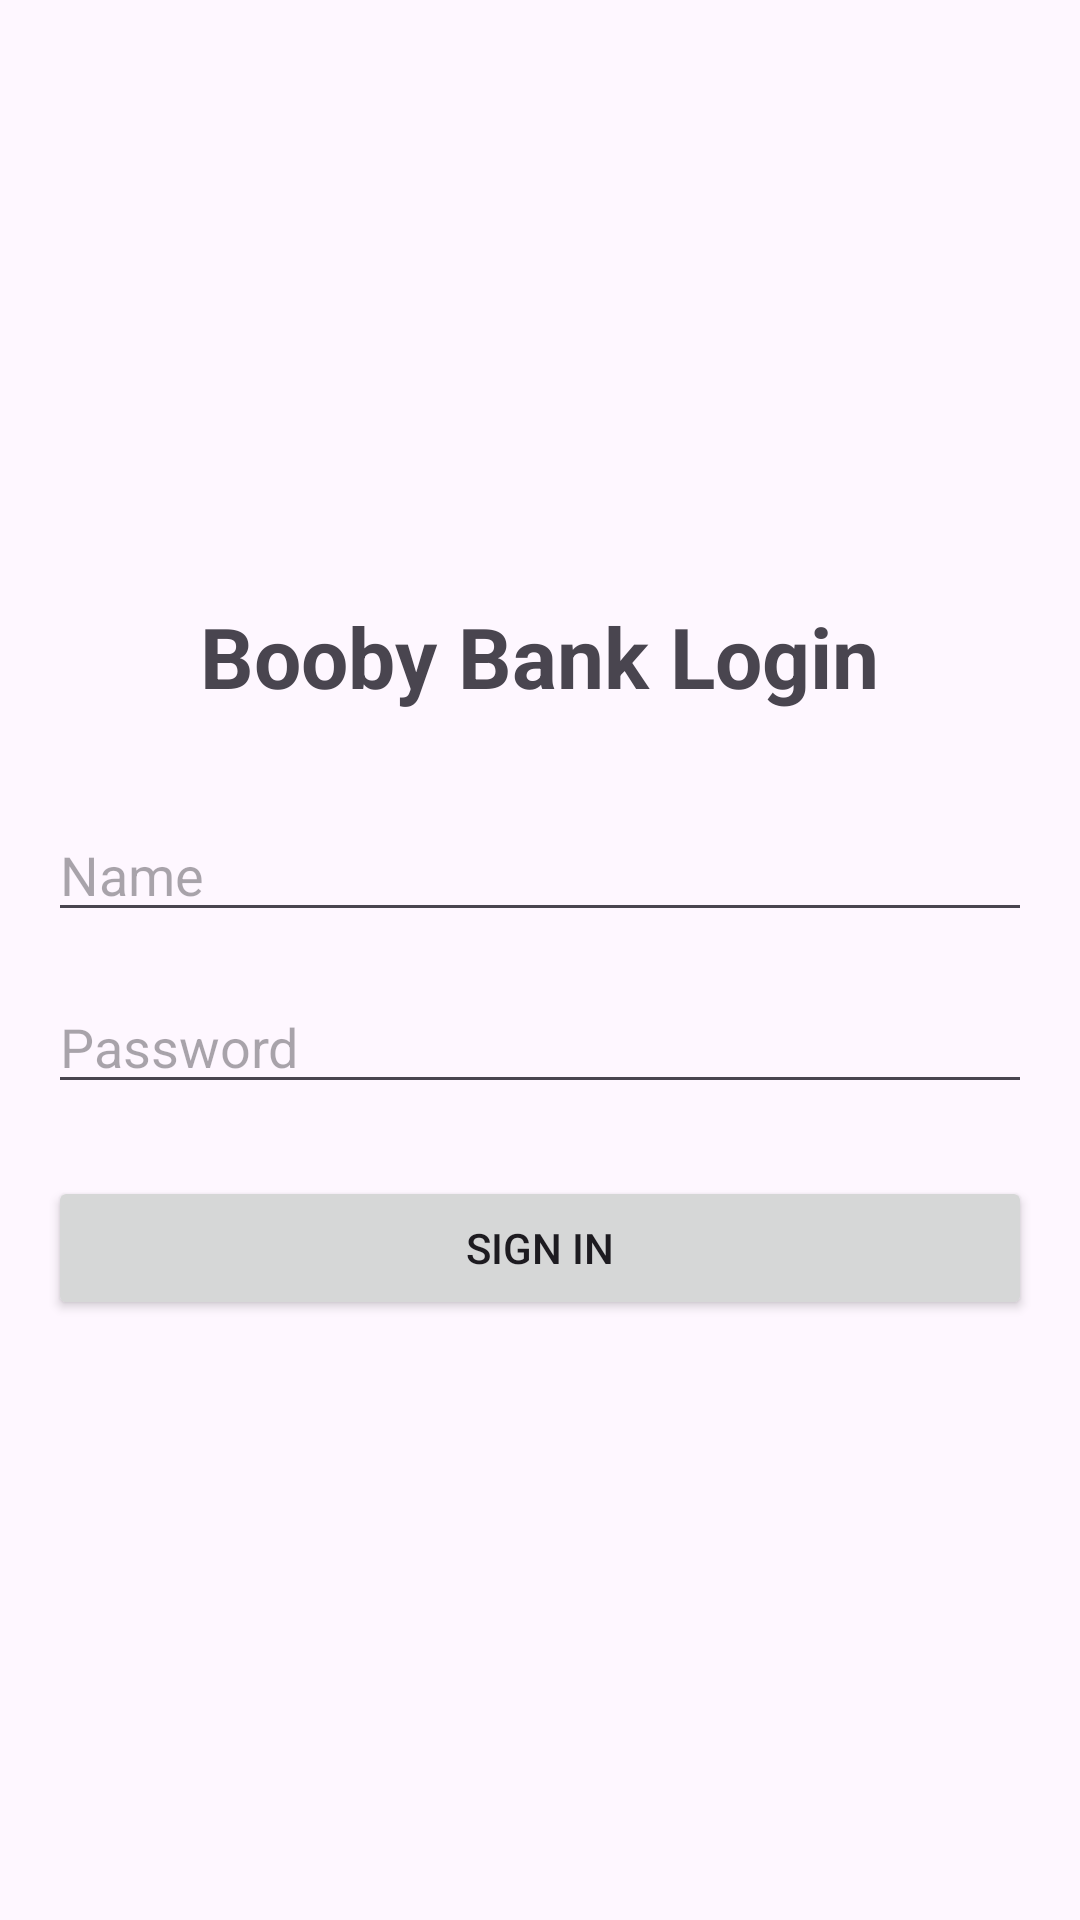

Write the Android layout XML for this screen, with the resource values it uses.
<!-- AndroidManifest.xml: application theme Theme.YourBankApp -->
<!-- res/layout/activity_login.xml -->
<?xml version="1.0" encoding="utf-8"?>
<LinearLayout xmlns:android="http://schemas.android.com/apk/res/android"
    android:layout_width="match_parent"
    android:layout_height="match_parent"
    android:orientation="vertical"
    android:padding="16dp"
    android:gravity="center">

    <TextView
        android:layout_width="wrap_content"
        android:layout_height="wrap_content"
        android:text="@string/login_title"
        android:textSize="28sp"
        android:textStyle="bold"
        android:layout_marginBottom="32dp"/>

    <EditText
        android:id="@+id/et_username"
        android:layout_width="match_parent"
        android:layout_height="wrap_content"
        android:hint="@string/hint_username"
        android:autofillHints="username"
        android:inputType="textPersonName"
        android:layout_marginBottom="16dp"/>

    <EditText
        android:id="@+id/et_password"
        android:layout_width="match_parent"
        android:layout_height="wrap_content"
        android:hint="@string/hint_password"
        android:autofillHints="password"
        android:inputType="textPassword"
        android:layout_marginBottom="24dp"/>

    <Button
        android:id="@+id/btn_login"
        android:layout_width="match_parent"
        android:layout_height="wrap_content"
        android:text="@string/btn_login"/>

</LinearLayout>
<!-- resources referenced by this layout -->
<resources>
  <string name="btn_login">Sign in</string>
  <string name="hint_password">Password</string>
  <string name="hint_username">Name</string>
  <string name="login_title">Booby Bank Login</string>
  <style name="Theme.YourBankApp" parent="Theme.Material3.DayNight.NoActionBar">
          
          <item name="colorPrimary">@color/bg_dark</item>
          <item name="colorOnPrimary">@color/white</item>
          
          <item name="colorSecondary">@color/card_light</item>
          <item name="colorOnSecondary">@color/text_main</item>
          
          <item name="android:statusBarColor">@color/white</item>
          <item name="android:windowLightStatusBar">true</item>
      </style>
  <color name="bg_dark">#0F1115</color>
  <color name="white">#FFFFFF</color>
  <color name="card_light">#F4F7FC</color>
  <color name="text_main">#111111</color>
</resources>
